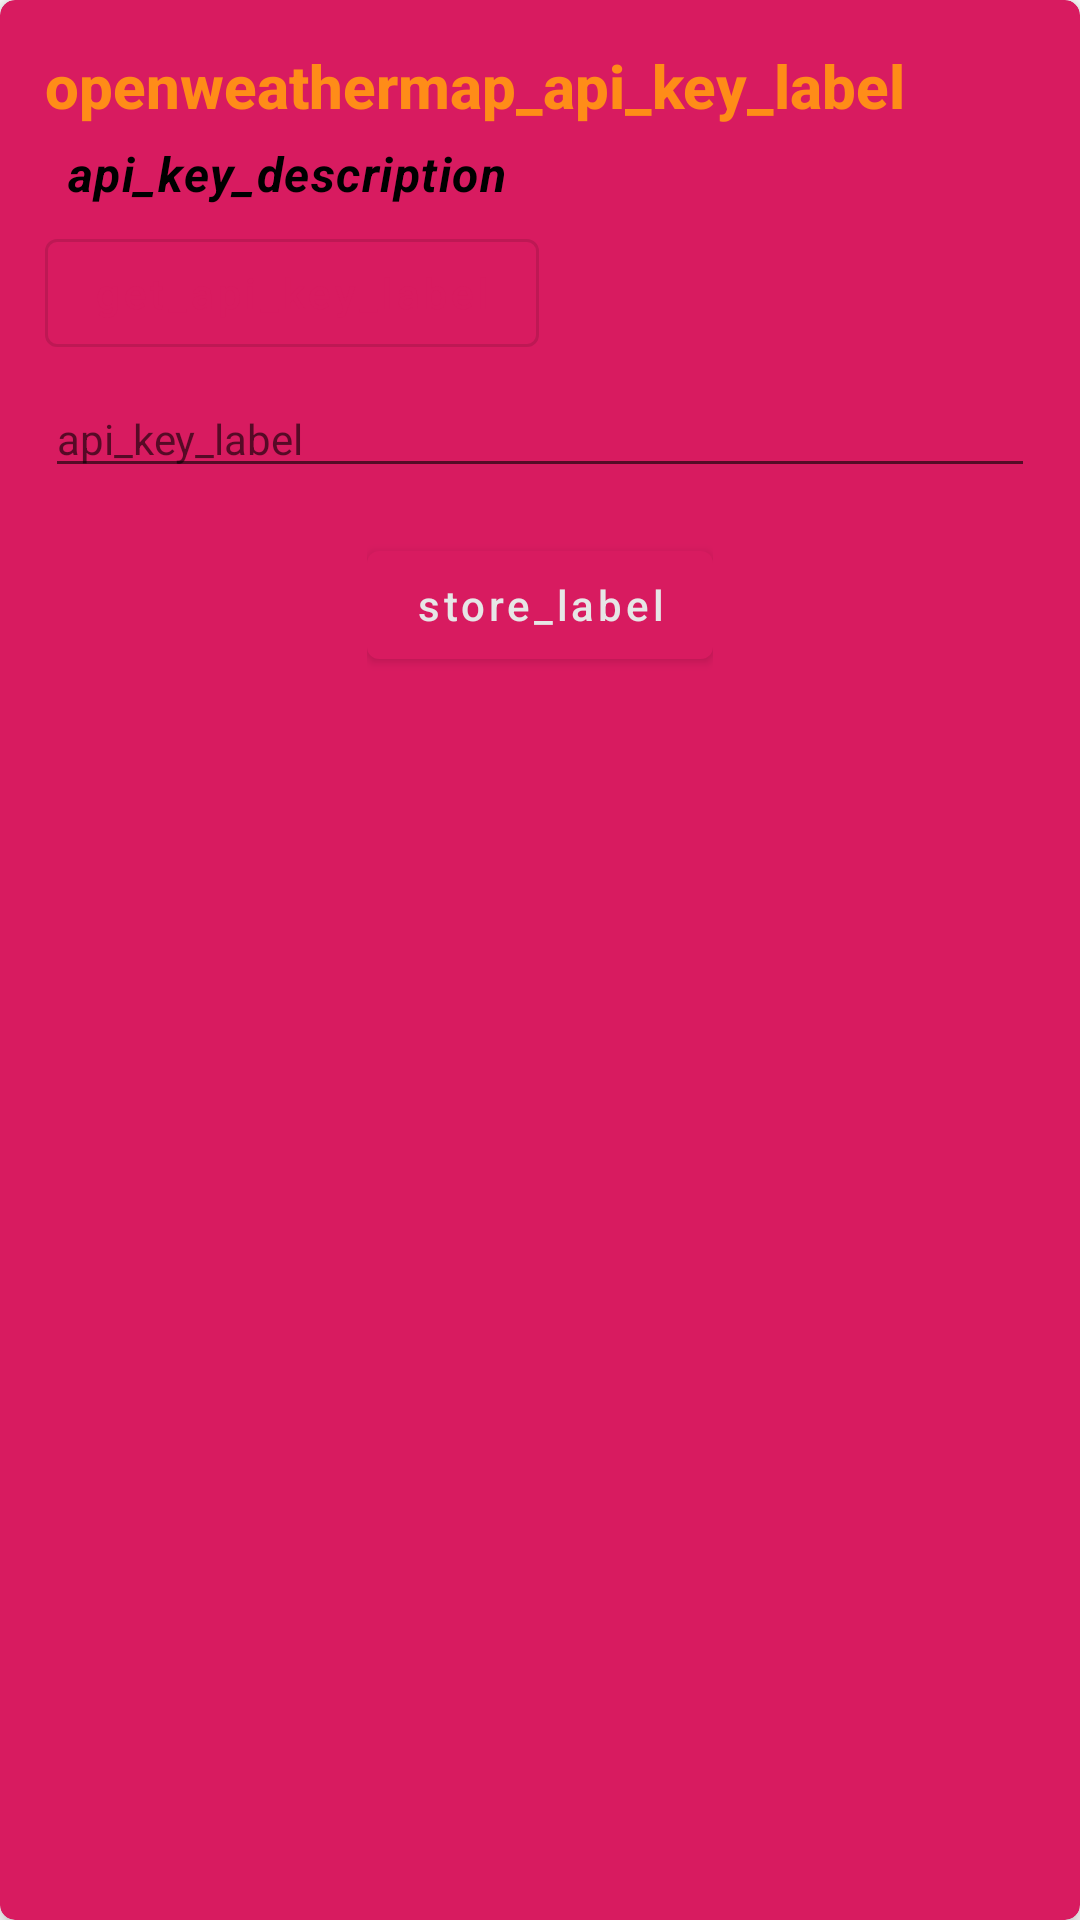

Reconstruct the res/layout file that produces this screen, plus the resources it refers to.
<!-- AndroidManifest.xml: application theme Theme.Sun_safe_app -->
<!-- res/layout/dialog_set_appid.xml -->
<?xml version="1.0" encoding="utf-8"?>
<com.google.android.material.card.MaterialCardView xmlns:android="http://schemas.android.com/apk/res/android"
    xmlns:app="http://schemas.android.com/apk/res-auto"
    android:layout_width="match_parent"
    android:layout_height="wrap_content"
    android:layoutDirection="locale"
    app:cardBackgroundColor="?attr/colorPrimary"
    app:cardCornerRadius="5dp"
    app:cardElevation="5dp">


    <LinearLayout
        android:layout_width="match_parent"
        android:layout_height="wrap_content"
        android:layout_marginTop="@dimen/spacing_large"
        android:layout_marginBottom="@dimen/spacing_large"
        android:gravity="center"
        android:orientation="vertical"
        android:paddingStart="@dimen/spacing_large"
        android:paddingEnd="@dimen/spacing_large">

        <androidx.appcompat.widget.AppCompatTextView
            android:layout_width="match_parent"
            android:layout_height="wrap_content"
            android:text="openweathermap_api_key_label"
            android:textAppearance="@style/TextAppearance.AppCompat.Title"
            android:textColor="#FF8C18"
            android:textStyle="bold" />

        <View
            android:layout_width="0dp"
            android:layout_height="@dimen/spacing_medium" />

        <androidx.appcompat.widget.AppCompatTextView
            android:id="@+id/message_text_view"
            android:layout_width="match_parent"
            android:layout_height="wrap_content"
            android:layout_marginStart="@dimen/spacing_medium"
            android:text="api_key_description"
            android:textAppearance="@style/TextAppearance.MaterialComponents.Body1"
            android:textStyle="bold|italic" />

        <View
            android:layout_width="0dp"
            android:layout_height="@dimen/spacing_medium" />

        <com.google.android.material.button.MaterialButton
            android:id="@+id/open_openweather_button"
            style="@style/Widget.MaterialComponents.Button.OutlinedButton"
            android:layout_width="wrap_content"
            android:layout_height="wrap_content"
            android:layout_gravity="start"
            android:text="get_api_key_label"
            android:textAllCaps="false" />

        <View
            android:layout_width="0dp"
            android:layout_height="@dimen/spacing_medium" />

        <androidx.appcompat.widget.AppCompatEditText
            android:id="@+id/api_key_edit_text"
            style="@style/Widget.MaterialComponents.TextInputLayout.OutlinedBox"
            android:layout_width="match_parent"
            android:layout_height="wrap_content"
            android:hint="api_key_label" />

        <View
            android:layout_width="0dp"
            android:layout_height="@dimen/spacing_medium"
            android:layout_marginTop="@dimen/spacing_medium"
            android:layout_marginBottom="@dimen/spacing_medium" />

        <LinearLayout
            android:layout_width="wrap_content"
            android:layout_height="wrap_content"
            android:orientation="horizontal">

            <com.google.android.material.button.MaterialButton
                android:id="@+id/store_button"
                style="@style/Widget.MaterialComponents.Button"
                android:layout_width="wrap_content"
                android:layout_height="wrap_content"
                android:text="store_label"
                android:textAllCaps="false"
                android:textColor="@color/grey_10"
                app:icon="@drawable/ic_action_action_search"
                app:iconTint="@color/grey_10" />
        </LinearLayout>
    </LinearLayout>
</com.google.android.material.card.MaterialCardView>
<!-- resources referenced by this layout -->
<resources>
  <color name="grey_10">#e6e6e6</color>
  <dimen name="spacing_large">15dp</dimen>
  <dimen name="spacing_medium">5dp</dimen>
  <style name="Theme.Sun_safe_app" parent="Theme.MaterialComponents.DayNight.DarkActionBar">
          
          <item name="colorPrimary">@color/colorAccent</item>
          <item name="colorPrimaryVariant">@color/purple_700</item>
          <item name="colorOnPrimary">@color/white</item>
          
          <item name="colorSecondary">@color/colorPrimaryDark</item>
          <item name="colorSecondaryVariant">@color/teal_700</item>
          <item name="colorOnSecondary">@color/black</item>
          
          <item name="android:statusBarColor" tools:targetApi="l">?attr/colorPrimaryVariant</item>
          
          <item name="android:textColor">@color/black</item>
  
  
  
      </style>
  <color name="colorAccent">#D81B60</color>
  <color name="purple_700">#FF3700B3</color>
  <color name="white">#FFFFFFFF</color>
  <color name="colorPrimaryDark">#3813FF</color>
  <color name="teal_700">#FF018786</color>
  <color name="black">#FF000000</color>
</resources>
